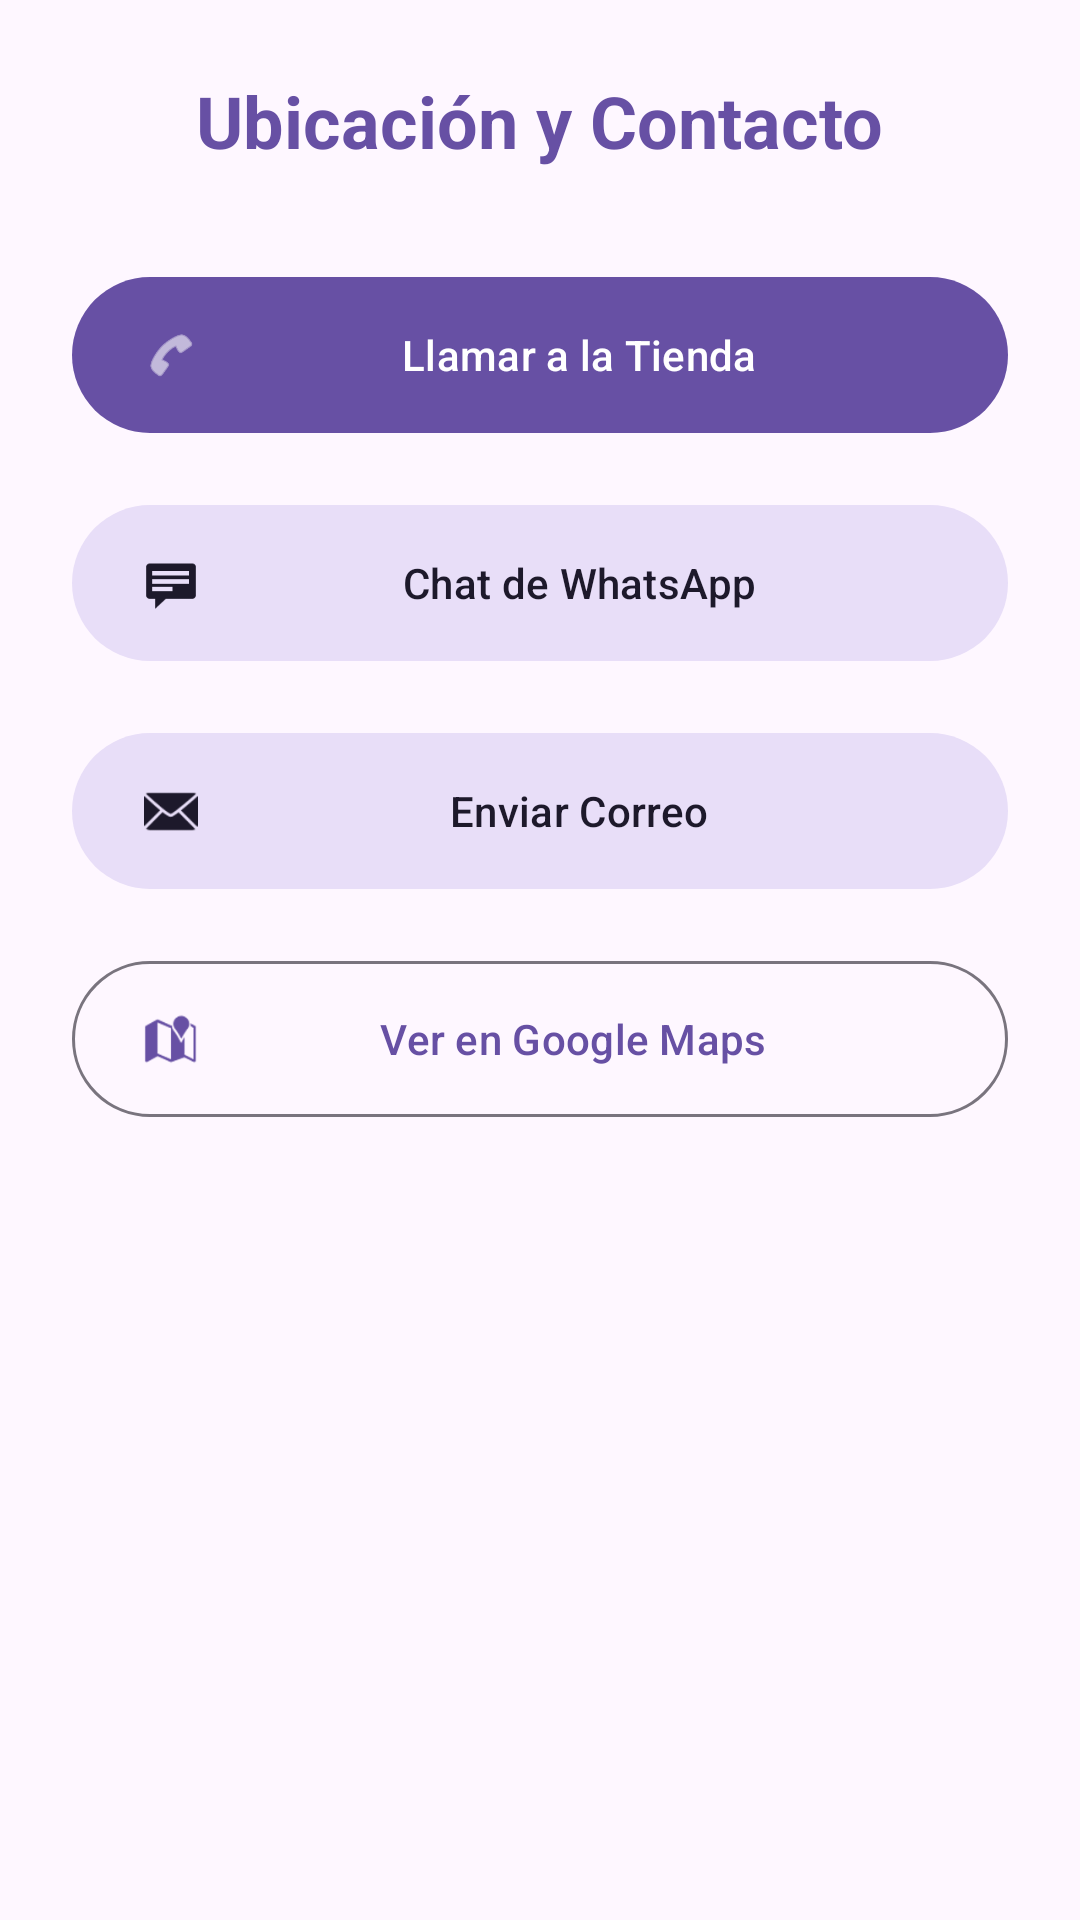

Produce the Android XML layout that renders to this screen, including the resource entries it uses.
<!-- AndroidManifest.xml: application theme Theme.Optica -->
<!-- res/layout/fragment_contact.xml -->
<?xml version="1.0" encoding="utf-8"?>
<LinearLayout xmlns:android="http://schemas.android.com/apk/res/android"
    xmlns:app="http://schemas.android.com/apk/res-auto"
    android:layout_width="match_parent"
    android:layout_height="match_parent"
    android:orientation="vertical"
    android:padding="24dp"
    android:gravity="center_horizontal">

    <TextView
        android:layout_width="wrap_content"
        android:layout_height="wrap_content"
        android:text="Ubicación y Contacto"
        android:textAppearance="?attr/textAppearanceHeadlineMedium"
        android:textColor="?attr/colorPrimary"
        android:textSize="24sp"
        android:textStyle="bold"
        android:layout_marginBottom="32dp" />

    <com.google.android.material.button.MaterialButton
        android:id="@+id/btnCall"
        android:layout_width="match_parent"
        android:layout_height="60dp"
        android:text="Llamar a la Tienda"
        android:layout_marginBottom="16dp"
        app:icon="@android:drawable/ic_menu_call" />

    <com.google.android.material.button.MaterialButton
        android:id="@+id/btnWhatsApp"
        android:layout_width="match_parent"
        android:layout_height="60dp"
        android:text="Chat de WhatsApp"
        android:layout_marginBottom="16dp"
        app:icon="@android:drawable/stat_notify_chat"
        style="@style/Widget.Material3.Button.TonalButton" />

    <com.google.android.material.button.MaterialButton
        android:id="@+id/btnEmail"
        android:layout_width="match_parent"
        android:layout_height="60dp"
        android:text="Enviar Correo"
        android:layout_marginBottom="16dp"
        app:icon="@android:drawable/ic_dialog_email"
        style="@style/Widget.Material3.Button.TonalButton" />

    <com.google.android.material.button.MaterialButton
        android:id="@+id/btnMaps"
        android:layout_width="match_parent"
        android:layout_height="60dp"
        android:text="Ver en Google Maps"
        app:icon="@android:drawable/ic_dialog_map"
        style="@style/Widget.Material3.Button.OutlinedButton" />

</LinearLayout>
<!-- resources referenced by this layout -->
<resources>
  <style name="Theme.Optica" parent="Base.Theme.Optica" />
  <style name="Base.Theme.Optica" parent="Theme.Material3.DayNight.NoActionBar">
          
          
      </style>
</resources>
